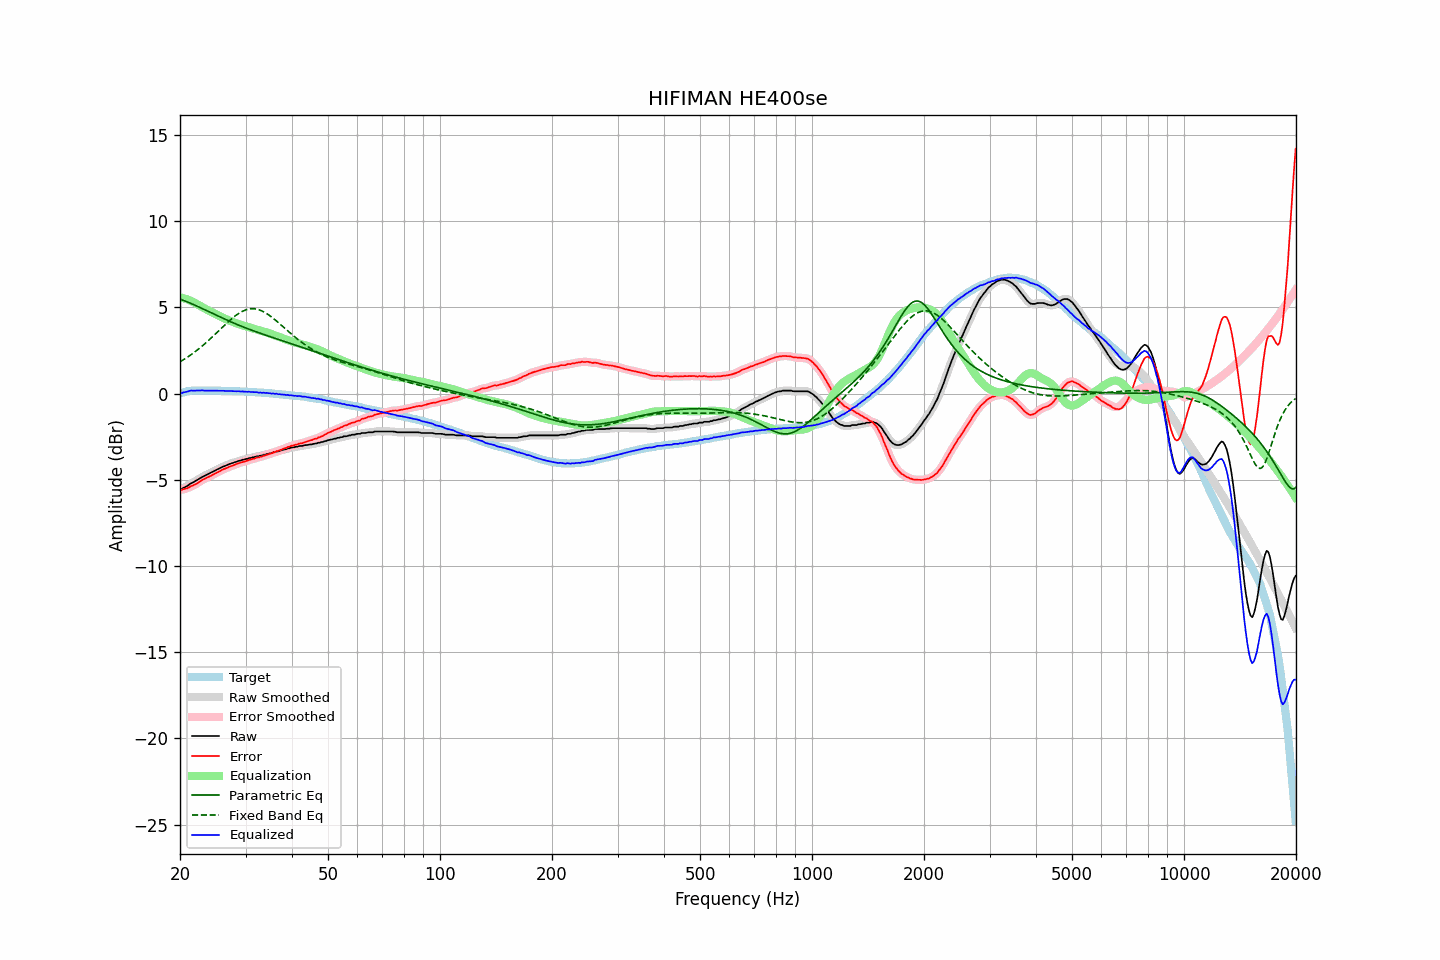

The data file committed next to this chart (first rows):
frequency, raw, error, smoothed, error_smoothed, equalization, parametric_eq, fixed_band_eq, equalized_raw, equalized_smoothed, target
20.00, -5.55, -5.56, -5.56, -5.57, 5.58, 5.48, 1.85, 0.03, 0.03, 0.01
20.20, -5.54, -5.58, -5.52, -5.56, 5.56, 5.45, 1.91, 0.02, 0.04, 0.04
20.40, -5.47, -5.54, -5.48, -5.55, 5.54, 5.42, 1.96, 0.07, 0.06, 0.07
20.61, -5.43, -5.52, -5.43, -5.53, 5.52, 5.38, 2.02, 0.08, 0.08, 0.09
20.81, -5.38, -5.50, -5.37, -5.50, 5.49, 5.34, 2.08, 0.11, 0.11, 0.12
21.02, -5.32, -5.47, -5.32, -5.46, 5.45, 5.31, 2.14, 0.13, 0.14, 0.15
21.23, -5.25, -5.41, -5.25, -5.42, 5.42, 5.27, 2.21, 0.17, 0.16, 0.16
21.44, -5.19, -5.36, -5.20, -5.37, 5.38, 5.23, 2.27, 0.19, 0.18, 0.17
21.66, -5.15, -5.33, -5.15, -5.32, 5.33, 5.19, 2.34, 0.18, 0.18, 0.18
21.87, -5.10, -5.28, -5.10, -5.28, 5.28, 5.15, 2.41, 0.18, 0.18, 0.18
22.09, -5.05, -5.24, -5.05, -5.23, 5.22, 5.10, 2.48, 0.17, 0.18, 0.19
22.31, -4.99, -5.18, -4.99, -5.18, 5.17, 5.06, 2.55, 0.18, 0.18, 0.19
22.54, -4.93, -5.12, -4.93, -5.12, 5.12, 5.02, 2.62, 0.19, 0.19, 0.19
22.76, -4.87, -5.06, -4.87, -5.06, 5.06, 4.97, 2.70, 0.19, 0.19, 0.19
22.99, -4.82, -5.00, -4.82, -5.00, 5.01, 4.93, 2.78, 0.19, 0.19, 0.18
23.22, -4.78, -4.96, -4.78, -4.95, 4.96, 4.89, 2.86, 0.18, 0.18, 0.18
23.45, -4.73, -4.91, -4.73, -4.91, 4.91, 4.84, 2.94, 0.18, 0.18, 0.18
23.69, -4.68, -4.86, -4.68, -4.86, 4.86, 4.80, 3.02, 0.18, 0.18, 0.18
23.92, -4.64, -4.82, -4.64, -4.82, 4.81, 4.75, 3.11, 0.17, 0.18, 0.18
24.16, -4.59, -4.78, -4.59, -4.77, 4.77, 4.71, 3.19, 0.18, 0.18, 0.18
24.40, -4.54, -4.72, -4.54, -4.73, 4.72, 4.66, 3.28, 0.18, 0.18, 0.18
24.65, -4.50, -4.68, -4.50, -4.67, 4.67, 4.62, 3.37, 0.17, 0.18, 0.17
24.89, -4.45, -4.62, -4.45, -4.62, 4.62, 4.57, 3.46, 0.17, 0.17, 0.17
25.14, -4.40, -4.57, -4.40, -4.58, 4.58, 4.53, 3.55, 0.18, 0.17, 0.17
25.39, -4.36, -4.53, -4.36, -4.53, 4.53, 4.49, 3.64, 0.17, 0.17, 0.17
25.65, -4.31, -4.48, -4.31, -4.48, 4.48, 4.44, 3.73, 0.17, 0.17, 0.17
25.91, -4.26, -4.42, -4.27, -4.43, 4.43, 4.40, 3.82, 0.17, 0.17, 0.16
26.16, -4.22, -4.38, -4.22, -4.39, 4.39, 4.36, 3.91, 0.17, 0.17, 0.16
26.43, -4.19, -4.35, -4.19, -4.35, 4.35, 4.32, 4.00, 0.16, 0.16, 0.16
26.69, -4.15, -4.31, -4.15, -4.31, 4.31, 4.27, 4.09, 0.16, 0.16, 0.16
26.96, -4.11, -4.27, -4.11, -4.27, 4.27, 4.23, 4.17, 0.16, 0.16, 0.16
27.23, -4.07, -4.23, -4.07, -4.23, 4.23, 4.19, 4.25, 0.16, 0.16, 0.16
27.50, -4.04, -4.20, -4.04, -4.20, 4.19, 4.15, 4.34, 0.15, 0.15, 0.16
27.77, -4.01, -4.16, -4.01, -4.16, 4.16, 4.11, 4.41, 0.15, 0.15, 0.15
28.05, -3.98, -4.13, -3.98, -4.12, 4.12, 4.07, 4.49, 0.14, 0.14, 0.15
28.33, -3.95, -4.09, -3.95, -4.09, 4.09, 4.03, 4.56, 0.14, 0.14, 0.14
28.62, -3.91, -4.05, -3.92, -4.05, 4.06, 3.99, 4.62, 0.14, 0.14, 0.13
28.90, -3.89, -4.02, -3.89, -4.02, 4.02, 3.96, 4.68, 0.13, 0.14, 0.13
29.19, -3.87, -3.99, -3.86, -3.99, 3.99, 3.92, 4.74, 0.12, 0.13, 0.12
29.48, -3.83, -3.96, -3.84, -3.97, 3.96, 3.88, 4.79, 0.13, 0.12, 0.13
29.78, -3.82, -3.94, -3.82, -3.94, 3.93, 3.85, 4.83, 0.11, 0.12, 0.12
30.08, -3.79, -3.91, -3.79, -3.91, 3.91, 3.81, 4.86, 0.11, 0.12, 0.12
30.38, -3.77, -3.88, -3.77, -3.88, 3.88, 3.77, 4.89, 0.11, 0.11, 0.11
30.68, -3.73, -3.84, -3.74, -3.85, 3.85, 3.74, 4.91, 0.12, 0.11, 0.11
30.99, -3.73, -3.83, -3.72, -3.82, 3.82, 3.70, 4.92, 0.09, 0.10, 0.10
31.30, -3.69, -3.79, -3.70, -3.79, 3.79, 3.67, 4.93, 0.10, 0.10, 0.10
31.61, -3.68, -3.77, -3.68, -3.76, 3.77, 3.64, 4.92, 0.09, 0.09, 0.09
31.93, -3.65, -3.73, -3.65, -3.74, 3.74, 3.60, 4.91, 0.09, 0.09, 0.08
32.24, -3.63, -3.70, -3.64, -3.71, 3.71, 3.57, 4.89, 0.08, 0.08, 0.07
32.57, -3.63, -3.70, -3.62, -3.69, 3.69, 3.53, 4.87, 0.06, 0.07, 0.07
32.89, -3.59, -3.66, -3.60, -3.66, 3.66, 3.50, 4.84, 0.07, 0.06, 0.07
33.22, -3.59, -3.65, -3.58, -3.64, 3.63, 3.47, 4.80, 0.04, 0.06, 0.06
33.55, -3.54, -3.60, -3.55, -3.61, 3.61, 3.44, 4.75, 0.07, 0.05, 0.06
33.89, -3.54, -3.58, -3.53, -3.58, 3.58, 3.40, 4.70, 0.04, 0.05, 0.04
34.23, -3.50, -3.54, -3.51, -3.54, 3.55, 3.37, 4.64, 0.05, 0.04, 0.04
34.57, -3.49, -3.52, -3.49, -3.52, 3.52, 3.34, 4.58, 0.03, 0.03, 0.03
34.92, -3.46, -3.48, -3.46, -3.48, 3.48, 3.31, 4.51, 0.02, 0.02, 0.02
35.27, -3.45, -3.47, -3.44, -3.45, 3.45, 3.28, 4.45, 0.00, 0.01, 0.02
35.62, -3.40, -3.41, -3.41, -3.42, 3.42, 3.25, 4.37, 0.02, 0.01, 0.00
35.97, -3.40, -3.39, -3.39, -3.39, 3.39, 3.22, 4.30, -0.01, -0.00, -0.01
... 635 more rows
